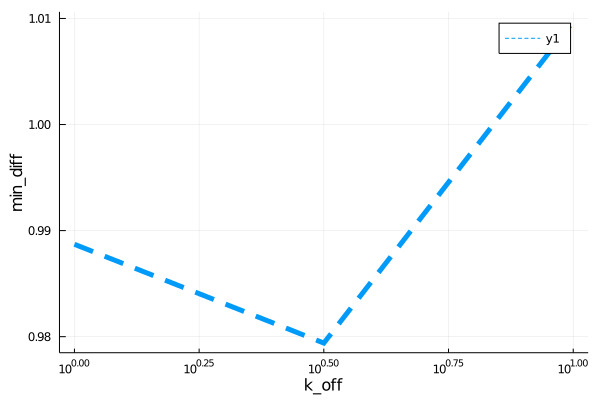

The table this chart was drawn from, first rows:
para, error
1, 0.9887
3.162, 0.9794
10.0, 1.01
